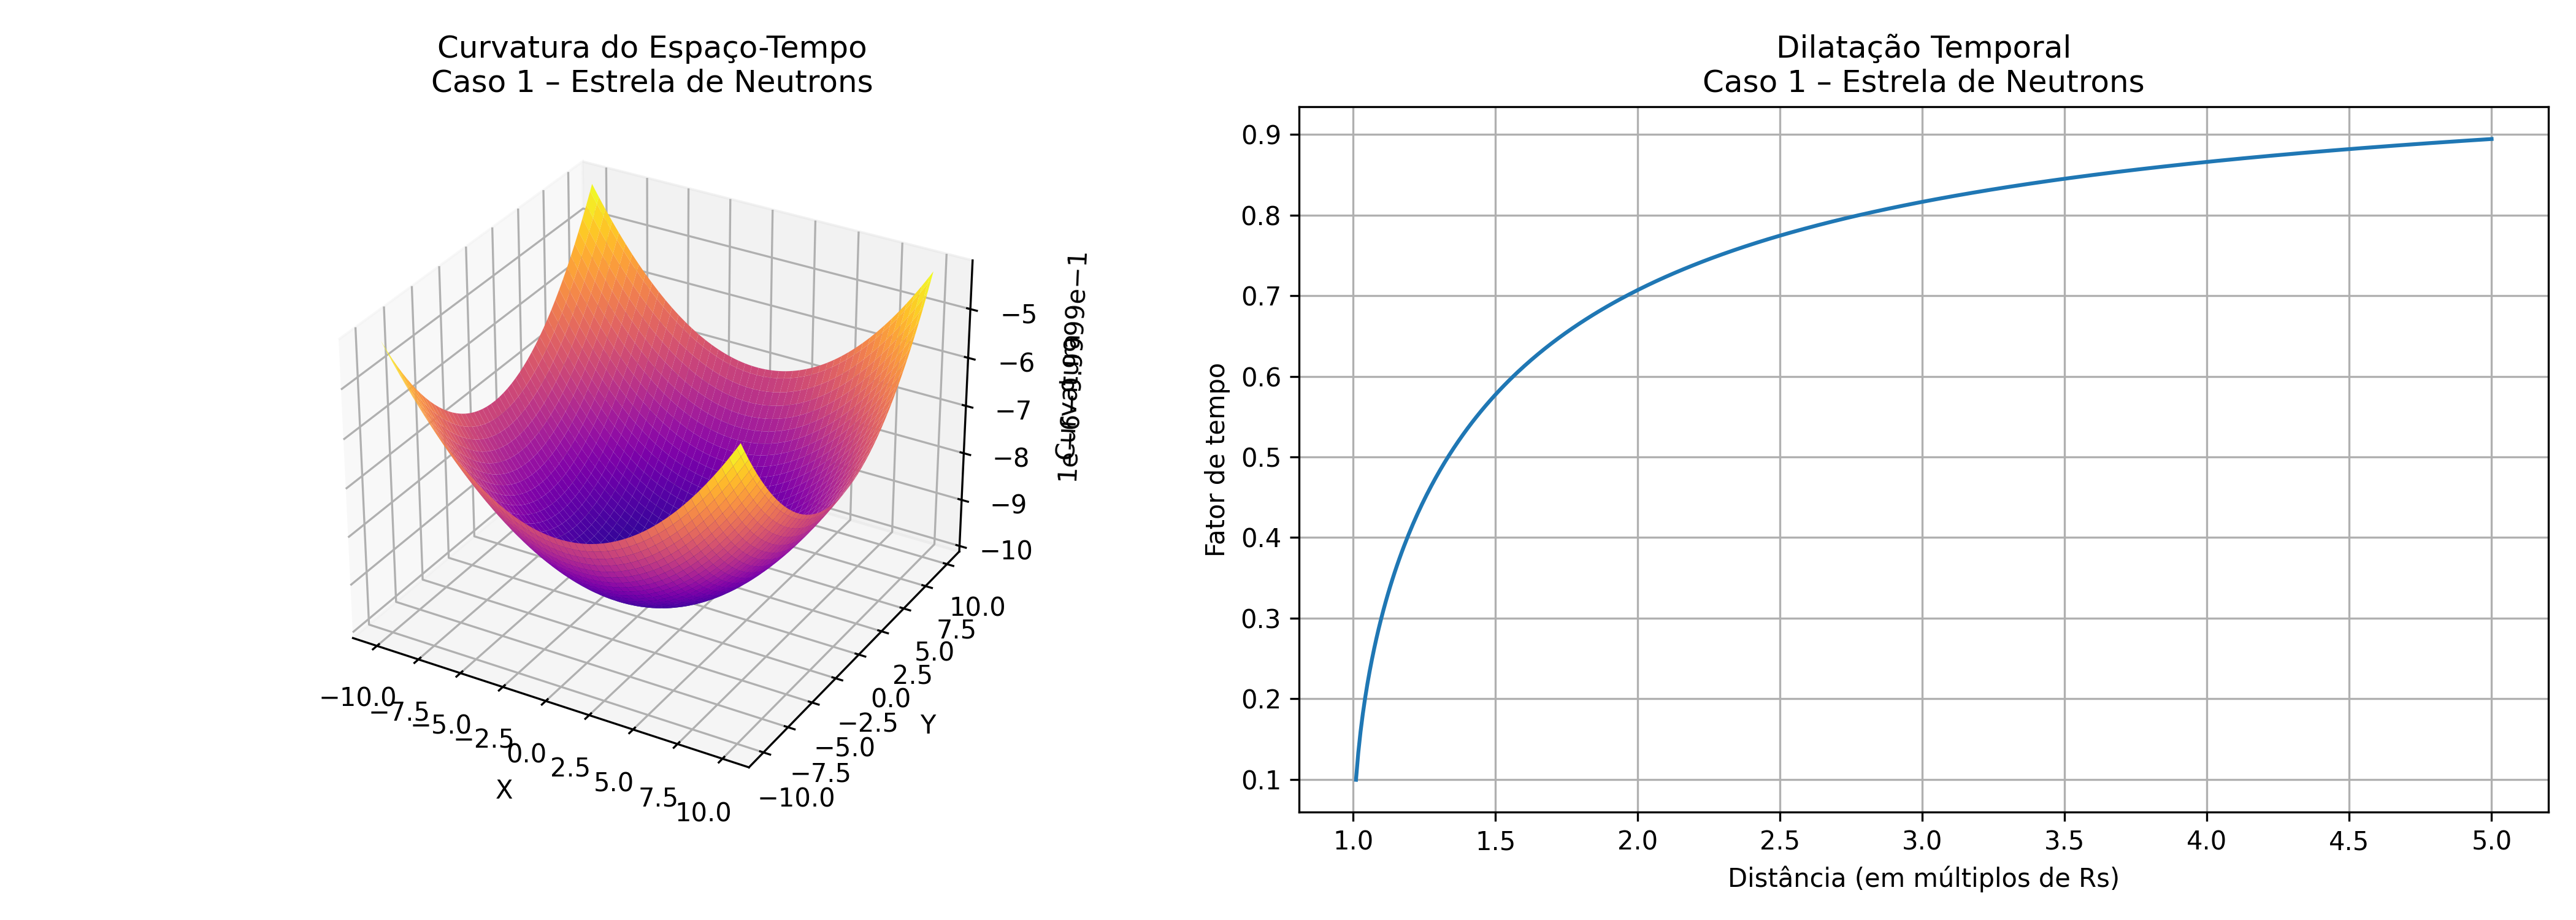

Source data for this figure (header and first rows):
Distancia_RS, Distancia_metros, Fator_Dilatacao
1.01, 4171, 0.0995
1.018, 4204, 0.133
1.026, 4237, 0.1592
1.034, 4270, 0.1813
1.042, 4303, 0.2007
1.05, 4336, 0.2182
1.058, 4370, 0.2341
1.066, 4403, 0.2488
1.074, 4436, 0.2624
1.082, 4469, 0.2752
1.09, 4502, 0.2873
1.098, 4535, 0.2987
1.106, 4568, 0.3095
1.114, 4601, 0.3198
1.122, 4634, 0.3297
1.13, 4667, 0.3391
1.138, 4700, 0.3482
1.146, 4733, 0.3569
1.154, 4766, 0.3652
1.162, 4799, 0.3733
1.17, 4832, 0.3811
1.178, 4865, 0.3886
1.186, 4898, 0.3959
1.194, 4931, 0.403
1.202, 4964, 0.4099
1.21, 4997, 0.4165
1.218, 5030, 0.423
1.226, 5063, 0.4293
1.234, 5096, 0.4354
1.242, 5129, 0.4413
1.25, 5162, 0.4471
1.258, 5195, 0.4528
1.266, 5228, 0.4583
1.274, 5261, 0.4637
1.282, 5294, 0.4689
1.29, 5327, 0.474
1.298, 5360, 0.4791
1.306, 5393, 0.484
1.314, 5426, 0.4888
1.322, 5459, 0.4934
1.33, 5492, 0.498
1.338, 5525, 0.5025
1.346, 5558, 0.5069
1.354, 5591, 0.5112
1.362, 5624, 0.5155
1.37, 5657, 0.5196
1.378, 5690, 0.5237
1.386, 5723, 0.5276
1.394, 5757, 0.5315
1.402, 5790, 0.5354
1.41, 5823, 0.5391
1.418, 5856, 0.5428
1.426, 5889, 0.5465
1.434, 5922, 0.55
1.442, 5955, 0.5535
1.45, 5988, 0.557
1.458, 6021, 0.5604
1.466, 6054, 0.5637
1.474, 6087, 0.567
1.482, 6120, 0.5702
... 440 more rows
